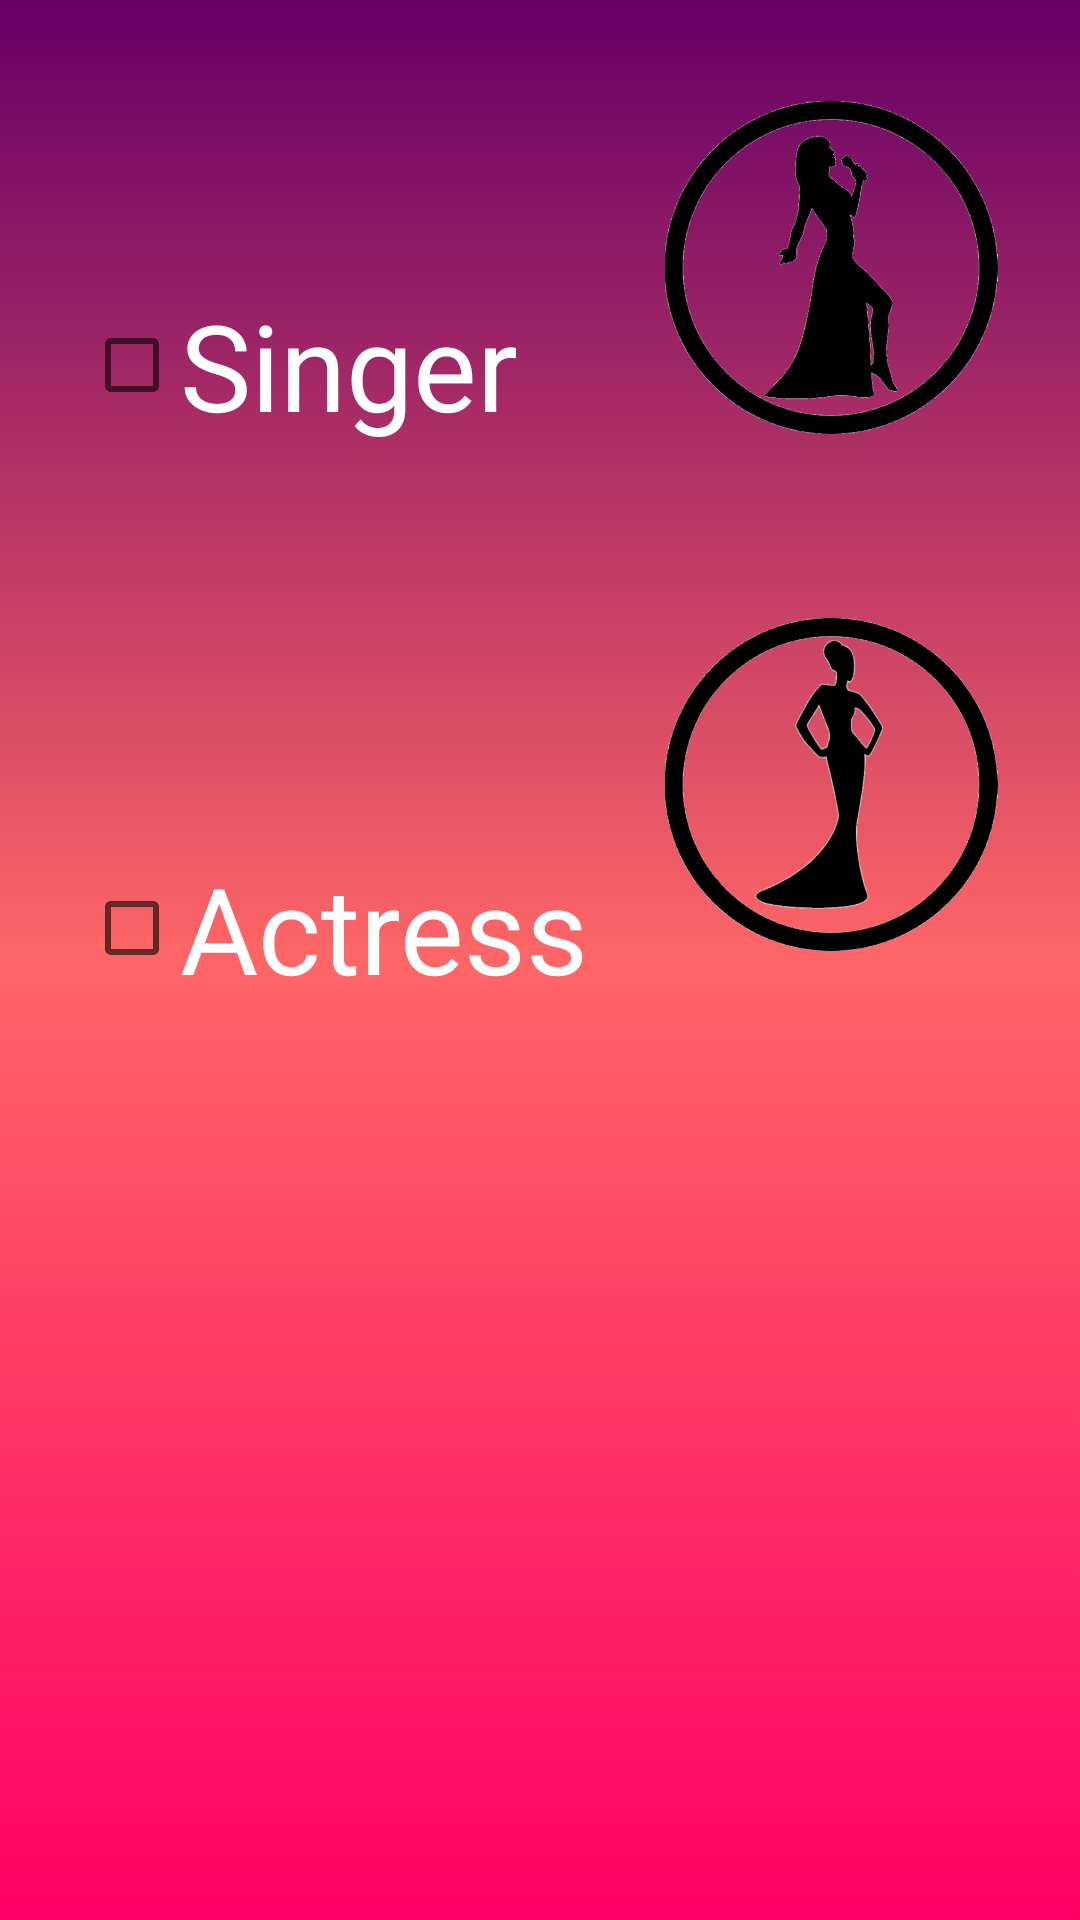

Layout XML and referenced resources for this Android screen:
<!-- AndroidManifest.xml: application theme AppTheme -->
<!-- res/layout/activity_game_option.xml -->
<?xml version="1.0" encoding="utf-8"?>
<android.support.constraint.ConstraintLayout xmlns:android="http://schemas.android.com/apk/res/android"
    xmlns:app="http://schemas.android.com/apk/res-auto"
    xmlns:tools="http://schemas.android.com/tools"
    android:layout_width="match_parent"
    android:layout_height="match_parent"
    tools:context="com.example.whowouldurather.gameOption"
    android:background="@drawable/gradient2"
    >

    <ImageView
        android:id="@+id/actImage"
        android:layout_width="150dp"
        android:layout_height="111dp"
        android:layout_marginBottom="8dp"
        android:layout_marginEnd="8dp"
        android:layout_marginStart="8dp"
        android:layout_marginTop="8dp"
        app:layout_constraintBottom_toBottomOf="parent"
        app:layout_constraintEnd_toEndOf="parent"
        app:layout_constraintHorizontal_bias="1.0"
        app:layout_constraintStart_toStartOf="@+id/singerImage"
        app:layout_constraintTop_toTopOf="parent"
        app:layout_constraintVertical_bias="0.386"
        app:srcCompat="@drawable/o_f_a" />

    <CheckBox
        android:id="@+id/actressChecked"
        android:layout_width="192dp"
        android:layout_height="93dp"
        android:layout_marginBottom="284dp"
        android:layout_marginStart="28dp"
        android:text="Actress"
        android:textColor="#ffffff"
        android:textSize="40dp"
        app:layout_constraintBottom_toBottomOf="parent"
        app:layout_constraintStart_toStartOf="parent"
        />

    <Button
        android:id="@+id/PlayButton"
        android:layout_width="155dp"
        android:layout_height="123dp"
        android:layout_marginBottom="16dp"
        android:layout_marginEnd="8dp"
        android:layout_marginStart="8dp"
        android:background="@drawable/whitebt"
        android:text=""
        app:layout_constraintBottom_toBottomOf="parent"
        app:layout_constraintEnd_toEndOf="parent"
        app:layout_constraintHorizontal_bias="0.502"
        app:layout_constraintStart_toStartOf="parent"
        android:visibility="invisible"/>

    <CheckBox
        android:id="@+id/singerChecked"
        android:layout_width="195dp"
        android:layout_height="105dp"
        android:layout_marginBottom="8dp"
        android:layout_marginStart="28dp"
        android:layout_marginTop="8dp"
        android:text="Singer"
        android:textColor="#ffffff"
        android:textSize="40dp"
        app:layout_constraintBottom_toTopOf="@+id/actressChecked"
        app:layout_constraintStart_toStartOf="parent"
        app:layout_constraintTop_toTopOf="parent"
        app:layout_constraintVertical_bias="0.431" />

    <ImageView
        android:id="@+id/singerImage"
        android:layout_width="150dp"
        android:layout_height="111dp"
        android:layout_marginBottom="8dp"
        android:layout_marginEnd="8dp"
        android:layout_marginStart="8dp"
        android:layout_marginTop="8dp"
        app:layout_constraintBottom_toBottomOf="parent"
        app:layout_constraintEnd_toEndOf="parent"
        app:layout_constraintHorizontal_bias="1.0"
        app:layout_constraintStart_toEndOf="@+id/singerChecked"
        app:layout_constraintTop_toTopOf="parent"
        app:layout_constraintVertical_bias="0.05"
        app:srcCompat="@drawable/o_f_s" />

</android.support.constraint.ConstraintLayout>
<!-- resources referenced by this layout -->
<resources>
  <!-- drawable gradient2 (drawable) -->
  <?xml version="1.0" encoding="utf-8"?>
  <selector xmlns:android="http://schemas.android.com/apk/res/android">
      <item>
          <shape>
              <gradient
                  android:startColor="#ff0066"
                  android:centerColor="#ff6666"
                  android:endColor="#660066"
                  android:angle="90"/>
          </shape>
      </item>
  </selector>
  <!-- drawable o_f_a: png bitmap (drawable-v24, 101682 bytes) -->
  <!-- drawable o_f_s: png bitmap (drawable-v24, 99857 bytes) -->
  <!-- drawable whitebt: png bitmap (drawable-v24, 17280 bytes) -->
  <style name="AppTheme" parent="Theme.AppCompat.Light.NoActionBar">
          
          <item name="colorPrimary">@color/colorPrimary</item>
          <item name="colorPrimaryDark">@color/colorPrimaryDark</item>
          <item name="colorAccent">#fff</item>
  
      </style>
  <color name="colorPrimary">#3F51B5</color>
  <color name="colorPrimaryDark">#303F9F</color>
</resources>
